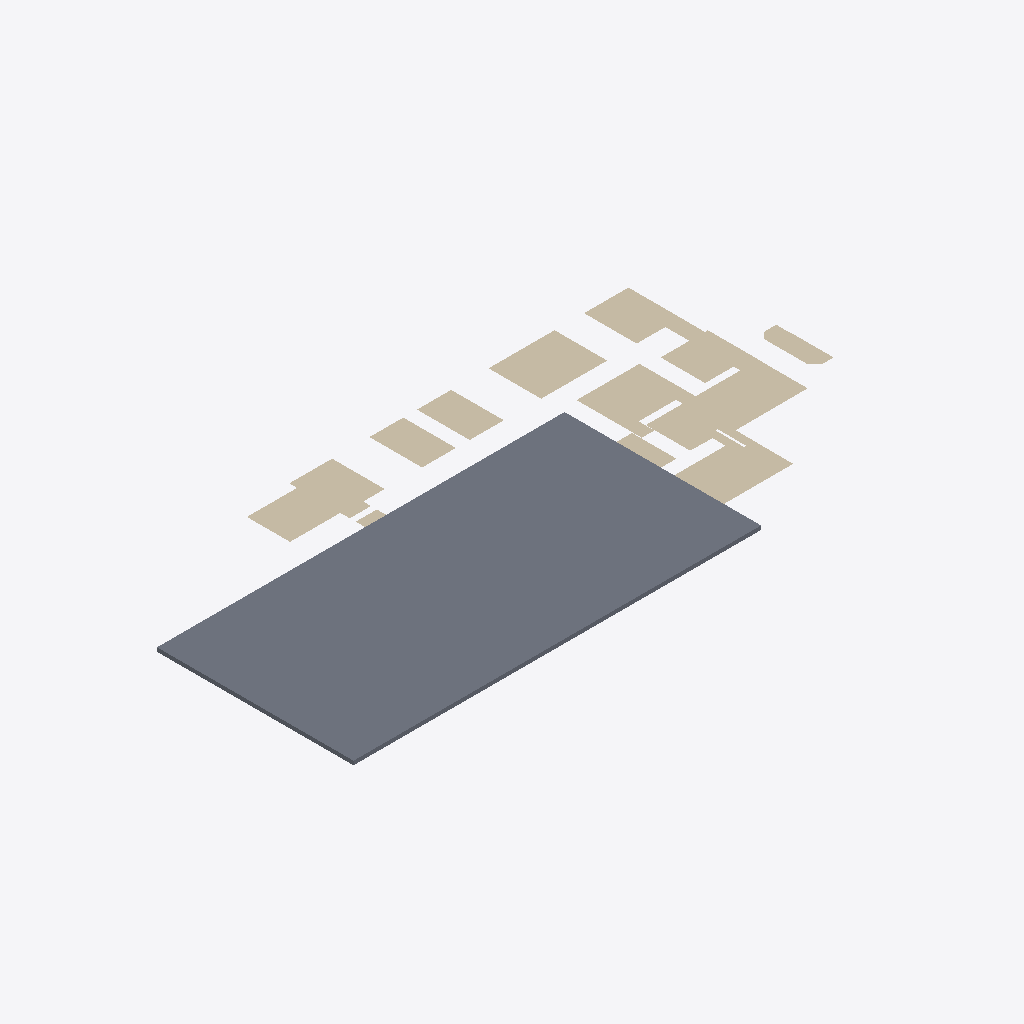
Isometric view of an IFC building model (IFC-SPF (STEP), schema IFC4, length unit unknown), seen from the south-west, elements coloured by IFC class: 71 walls (beige), 1 slab (grey).
Extent 16.1 m × 8.0 m × 1.1 m (x, y, z). Storeys (1): Ground Floor at 0.00 m. Elements (122): 121 IfcWallStandardCase, 1 IfcSlab.

HEADER;
FILE_DESCRIPTION(('ViewDefinition [CoordinationView]'),'2;1');
FILE_NAME('','2025-11-12T21:16:16',(''),(''),'IfcOpenShell [number]','IfcOpenShell [number]','');
FILE_SCHEMA(('IFC4'));
ENDSEC;
DATA;
#11=IFCPROJECT('3AvYjcIKP1tAedY7vcg8Kk',#5,'Floorplan Project',$,$,$,$,(#10),$);
#17=IFCSITE('1SG_I6iknBgRzi_fPKjlFD',#5,'Site',$,$,$,#16,$,.ELEMENT.,$,$,$,$,$);
#23=IFCBUILDING('0ZuFxaIT1EFAEQvgUM1Eqi',#5,'Building',$,$,$,#22,$,$,$,$,$);
#29=IFCBUILDINGSTOREY('3i4w3iKk9AHxy9JTEamhp4',#5,'Ground Floor',$,$,#28,$,$,$,0.0);
#2092=IFCSLAB('1wRWstjLD0VwMxK24PX0Th',#5,'Floor',$,$,#2091,#2103,'FLOOR',$);
#1820=IFCWALLSTANDARDCASE('3q1GB1Nq5ELQ6CaRW$LpOs',#5,'Wall_9_23',$,$,#1819,#1831,$,$);
#1752=IFCWALLSTANDARDCASE('3JaRF2cavBtxK23QwxCYD9',#5,'Wall_9_19',$,$,#1751,#1763,$,$);
#52=IFCWALLSTANDARDCASE('2Qx$3mU3rB0A8$LSrMuvES',#5,'Wall_0_1',$,$,#51,#63,$,$);
#358=IFCWALLSTANDARDCASE('3zUpA4hbL1gwonU99XTQCu',#5,'Wall_3_7',$,$,#357,#369,$,$);
#545=IFCWALLSTANDARDCASE('2UEFr4h1TDhuDD3yUfY8Qz',#5,'Wall_5_1',$,$,#544,#556,$,$);
#885=IFCWALLSTANDARDCASE('3KHtmEmcD1nR1FfXlt_c8S',#5,'Wall_6_9',$,$,#884,#896,$,$);
#783=IFCWALLSTANDARDCASE('13akB2m6n23vkgKDXwvfqg',#5,'Wall_6_3',$,$,#782,#794,$,$);
#1922=IFCWALLSTANDARDCASE('24JbJVShT19AoY8r2hb$pA',#5,'Wall_9_29',$,$,#1921,#1933,$,$);
#86=IFCWALLSTANDARDCASE('14wN8jQnj8oOs8jSJfoFZC',#5,'Wall_0_3',$,$,#85,#97,$,$);
#188=IFCWALLSTANDARDCASE('3wYAKuA$vApB9AQESsHoYm',#5,'Wall_2_1',$,$,#187,#199,$,$);
#664=IFCWALLSTANDARDCASE('2pSKrhutHFHuGREmfroTxm',#5,'Wall_5_8',$,$,#663,#675,$,$);
#936=IFCWALLSTANDARDCASE('2e5gysvsP8ZgHlSBB1Y$P0',#5,'Wall_6_12',$,$,#935,#947,$,$);
#1888=IFCWALLSTANDARDCASE('2bvSfLtFj6euXMoiOqe_7t',#5,'Wall_9_27',$,$,#1887,#1899,$,$);
#154=IFCWALLSTANDARDCASE('29wHfOgEr6YeWWRdXR8yC8',#5,'Wall_1_3',$,$,#153,#165,$,$);
#443=IFCWALLSTANDARDCASE('3NVqJtTsH2w8wCzni8a0xg',#5,'Wall_3_12',$,$,#442,#454,$,$);
#120=IFCWALLSTANDARDCASE('048O7KpMD56QYTtrbzP_sr',#5,'Wall_1_1',$,$,#119,#131,$,$);
#1004=IFCWALLSTANDARDCASE('3E9xFwvLL5zR5XXtFVOuX3',#5,'Wall_7_0',$,$,#1003,#1015,$,$);
#919=IFCWALLSTANDARDCASE('2FWX5ob1X8c9uB$ZAKAI$E',#5,'Wall_6_11',$,$,#918,#930,$,$);
#256=IFCWALLSTANDARDCASE('0s1hYFI4f9SAH0C15CvjWv',#5,'Wall_3_1',$,$,#255,#267,$,$);
#1684=IFCWALLSTANDARDCASE('1RBG8RnwDAxOA6dedLQPr6',#5,'Wall_9_15',$,$,#1683,#1695,$,$);
#222=IFCWALLSTANDARDCASE('3T_DevTTb01h_xttLiUSDD',#5,'Wall_2_3',$,$,#221,#233,$,$);
#1905=IFCWALLSTANDARDCASE('0t9KS1SsbEm88QWmeXhMQ6',#5,'Wall_9_28',$,$,#1904,#1916,$,$);
#1786=IFCWALLSTANDARDCASE('10gJk9ut12auRwCJFOIHvZ',#5,'Wall_9_21',$,$,#1785,#1797,$,$);
#307=IFCWALLSTANDARDCASE('1SiYVrOKHBse3imuBk8b3K',#5,'Wall_3_4',$,$,#306,#318,$,$);
#239=IFCWALLSTANDARDCASE('3mH7YA$Or5Ufrbwk5RgY25',#5,'Wall_3_0',$,$,#238,#250,$,$);
#171=IFCWALLSTANDARDCASE('0XTnCAwvP8wQAtO5hls2lw',#5,'Wall_2_0',$,$,#170,#182,$,$);
#35=IFCWALLSTANDARDCASE('0eCqImBszBDA4RJj_ZjzUJ',#5,'Wall_0_0',$,$,#34,#46,$,$);
#732=IFCWALLSTANDARDCASE('1TFFDpxYT2BRFUA_glvZET',#5,'Wall_6_0',$,$,#731,#743,$,$);
#1769=IFCWALLSTANDARDCASE('0zHWoAKC17txpNLSkgE4Yl',#5,'Wall_9_20',$,$,#1768,#1780,$,$);
#851=IFCWALLSTANDARDCASE('2ofT3lFPf9W9GPrgJCI4Ji',#5,'Wall_6_7',$,$,#850,#862,$,$);
#1072=IFCWALLSTANDARDCASE('0DB5gp3Ov5m91_uF_6FaiG',#5,'Wall_7_4',$,$,#1071,#1083,$,$);
#698=IFCWALLSTANDARDCASE('0o5Q3OzJ5FzAl9QyDCLvy4',#5,'Wall_5_10',$,$,#697,#709,$,$);
#1871=IFCWALLSTANDARDCASE('1U$8qBcJr65us5R3Qzn_U7',#5,'Wall_9_26',$,$,#1870,#1882,$,$);
#103=IFCWALLSTANDARDCASE('2aDYNnvoX7PhaIiDD1NJQn',#5,'Wall_1_0',$,$,#102,#114,$,$);
#137=IFCWALLSTANDARDCASE('1o0RQ0srz0LPPAzwr_XG1i',#5,'Wall_1_2',$,$,#136,#148,$,$);
#528=IFCWALLSTANDARDCASE('3Ko$sKtCrBnxMifo6wrrwm',#5,'Wall_5_0',$,$,#527,#539,$,$);
#749=IFCWALLSTANDARDCASE('1iPyaYz056QBTBW0MyAoUF',#5,'Wall_6_1',$,$,#748,#760,$,$);
#392=IFCWALLSTANDARDCASE('17bWfsG3D4Hhsa3_dx$t8b',#5,'Wall_3_9',$,$,#391,#403,$,$);
#817=IFCWALLSTANDARDCASE('1uMbaLx2v2KhhAe8y0IQhc',#5,'Wall_6_5',$,$,#816,#828,$,$);
#715=IFCWALLSTANDARDCASE('11UxN3VSH7fhDSSpywPhLD',#5,'Wall_5_11',$,$,#714,#726,$,$);
#69=IFCWALLSTANDARDCASE('0sxDAZ13TDjgCePR7$V1S9',#5,'Wall_0_2',$,$,#68,#80,$,$);
#630=IFCWALLSTANDARDCASE('3ZsGPgtcr2oglGUanPFM95',#5,'Wall_5_6',$,$,#629,#641,$,$);
#1718=IFCWALLSTANDARDCASE('3pmC6hkor37xoG8CLiSPhc',#5,'Wall_9_17',$,$,#1717,#1729,$,$);
#205=IFCWALLSTANDARDCASE('3AUMVmtIf8Xu19xTUJQMgt',#5,'Wall_2_2',$,$,#204,#216,$,$);
#579=IFCWALLSTANDARDCASE('1E1jlZqF13IOiFj69V9cel',#5,'Wall_5_3',$,$,#578,#590,$,$);
#477=IFCWALLSTANDARDCASE('3B_qRRpfL498wJp0_VIcgM',#5,'Wall_4_1',$,$,#476,#488,$,$);
#868=IFCWALLSTANDARDCASE('05MTCeBCj0xQ$SgDLj$Dtd',#5,'Wall_6_8',$,$,#867,#879,$,$);
#1803=IFCWALLSTANDARDCASE('25t6bBXgn2SuCi2nqHzOS4',#5,'Wall_9_22',$,$,#1802,#1814,$,$);
#902=IFCWALLSTANDARDCASE('1elhr9PmD5tRlvNr45eb_D',#5,'Wall_6_10',$,$,#901,#913,$,$);
#375=IFCWALLSTANDARDCASE('1KVObp3YXAXf8GUkWELpZQ',#5,'Wall_3_8',$,$,#374,#386,$,$);
#341=IFCWALLSTANDARDCASE('3$qfJUd11EWu0BDK5h73yA',#5,'Wall_3_6',$,$,#340,#352,$,$);
#273=IFCWALLSTANDARDCASE('0HxEO7$zjB_xxFC99JPlON',#5,'Wall_3_2',$,$,#272,#284,$,$);
#766=IFCWALLSTANDARDCASE('2hcB0YGJTEfPXc7UpJztrK',#5,'Wall_6_2',$,$,#765,#777,$,$);
#800=IFCWALLSTANDARDCASE('0Ii8BGjfD8uQW5nw5vLE1T',#5,'Wall_6_4',$,$,#799,#811,$,$);
#290=IFCWALLSTANDARDCASE('35g6C8dPH78e8HRkFT3vL1',#5,'Wall_3_3',$,$,#289,#301,$,$);
#987=IFCWALLSTANDARDCASE('2D3ka2MRr0YfnMIDvozI5Y',#5,'Wall_6_15',$,$,#986,#998,$,$);
#460=IFCWALLSTANDARDCASE('1z_W89gLr0R9RQJyJwfWg_',#5,'Wall_4_0',$,$,#459,#471,$,$);
#1055=IFCWALLSTANDARDCASE('1w28XKDf9D8RUjHNApZ4Z6',#5,'Wall_7_3',$,$,#1054,#1066,$,$);
#1701=IFCWALLSTANDARDCASE('3$v1PUcC1EhAlOQG$TxpR0',#5,'Wall_9_16',$,$,#1700,#1712,$,$);
#970=IFCWALLSTANDARDCASE('2vB3ffw5L0ZOHdYZVAOaTD',#5,'Wall_6_14',$,$,#969,#981,$,$);
#613=IFCWALLSTANDARDCASE('2qaPkvmN11qflUf_lo5Qk$',#5,'Wall_5_5',$,$,#612,#624,$,$);
#1123=IFCWALLSTANDARDCASE('1WDpsllJHCgvpAtK7xsWyE',#5,'Wall_7_7',$,$,#1122,#1134,$,$);
#1038=IFCWALLSTANDARDCASE('1tcqEmrGL7IQ8O5JIntKIk',#5,'Wall_7_2',$,$,#1037,#1049,$,$);
#596=IFCWALLSTANDARDCASE('2Rxwrtgc5ECOHaS37e$1Lf',#5,'Wall_5_4',$,$,#595,#607,$,$);
#953=IFCWALLSTANDARDCASE('0mdTmMVW5FL8rt_Agqlak9',#5,'Wall_6_13',$,$,#952,#964,$,$);
#1854=IFCWALLSTANDARDCASE('0pD0zIJa5DLugaz5r92pCN',#5,'Wall_9_25',$,$,#1853,#1865,$,$);
#562=IFCWALLSTANDARDCASE('0jqDz9nOv5EgZUlAp4cL8e',#5,'Wall_5_2',$,$,#561,#573,$,$);
#409=IFCWALLSTANDARDCASE('1EUvfkvX57GRKZGb3I2ZiE',#5,'Wall_3_10',$,$,#408,#420,$,$);
#1021=IFCWALLSTANDARDCASE('3UDIYSoePF0RtidR3_nFVz',#5,'Wall_7_1',$,$,#1020,#1032,$,$);
#426=IFCWALLSTANDARDCASE('2aNX0wT59DZBeydcIEj0HP',#5,'Wall_3_11',$,$,#425,#437,$,$);
#647=IFCWALLSTANDARDCASE('270JXtPsX4fe6v2SSZKHp3',#5,'Wall_5_7',$,$,#646,#658,$,$);
ENDSEC;